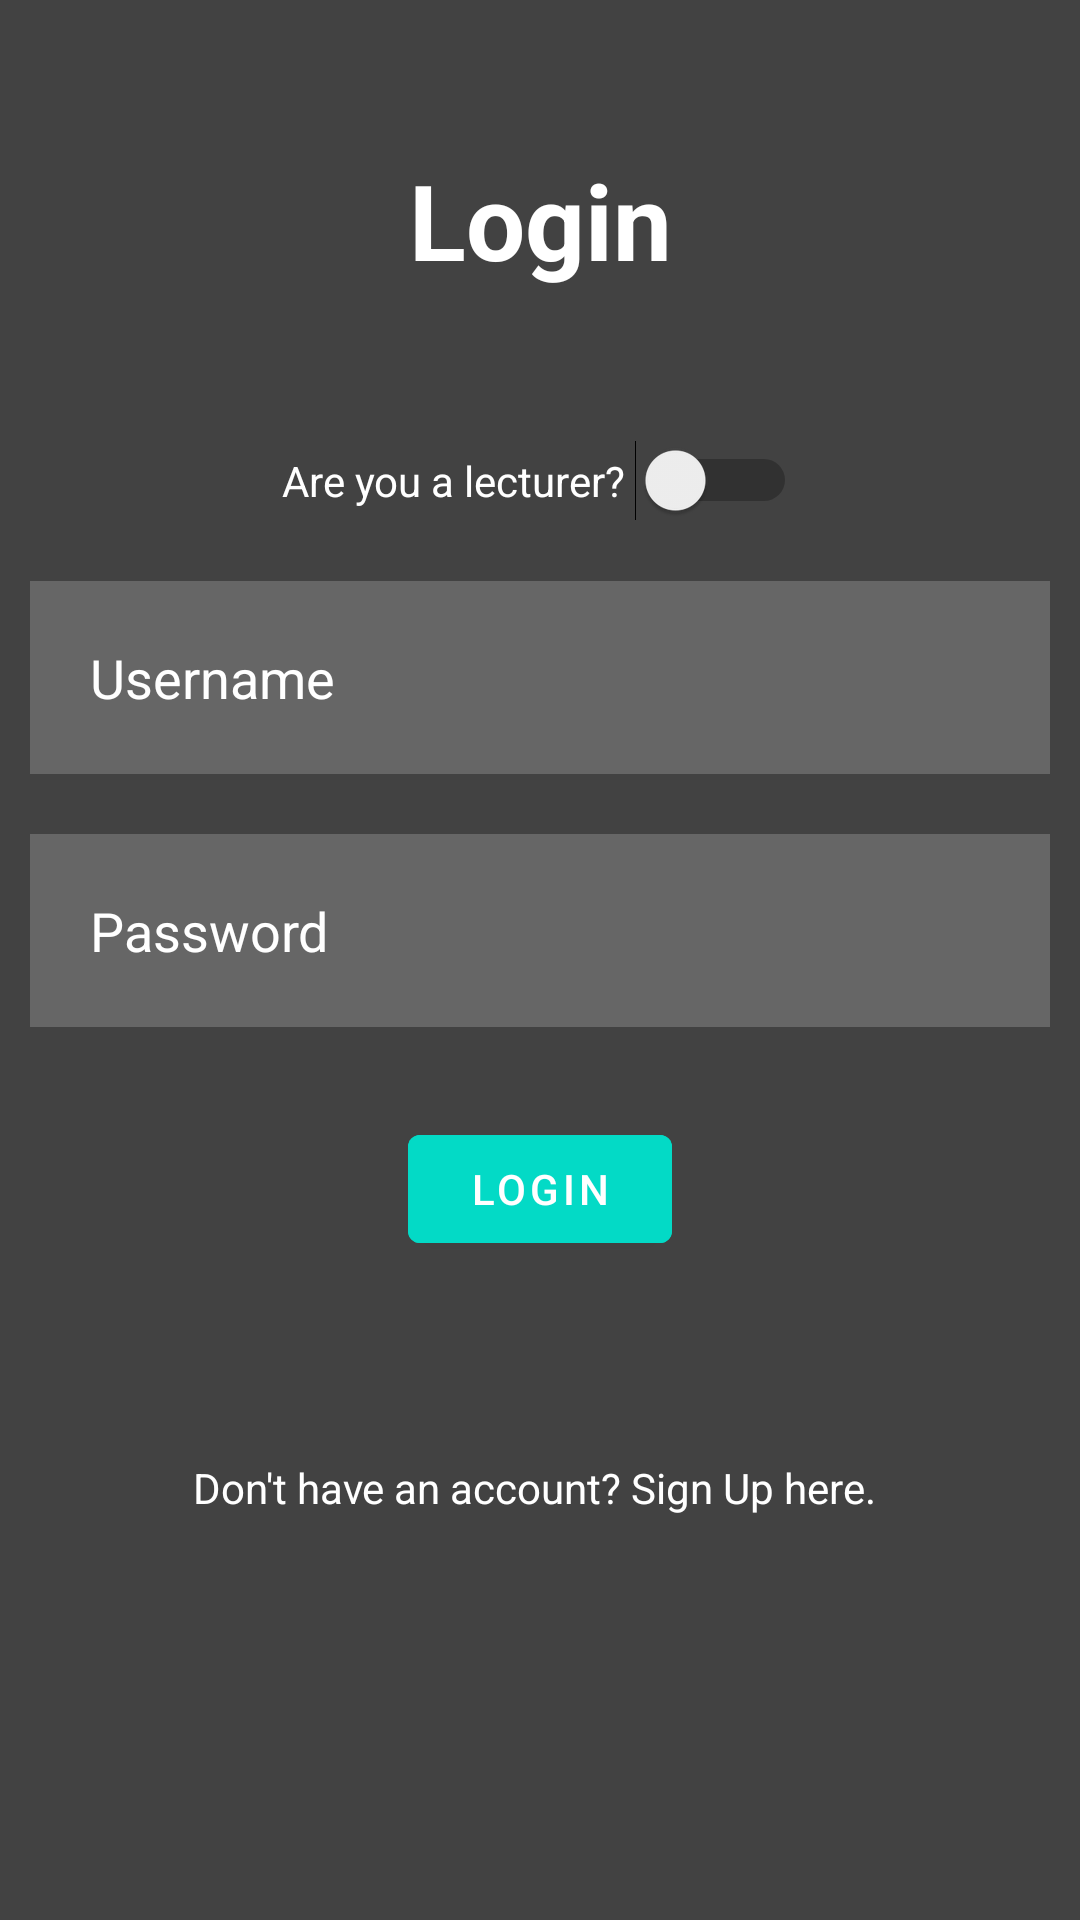

Android layout source for this screen:
<!-- AndroidManifest.xml: application theme Theme.Ga23s1comp21006442 -->
<!-- res/layout/activity_login_page.xml -->
<?xml version="1.0" encoding="utf-8"?>
<RelativeLayout xmlns:android="http://schemas.android.com/apk/res/android"
    xmlns:tools="http://schemas.android.com/tools"
    android:layout_width="match_parent"
    android:layout_height="match_parent"
    android:background="@color/cardview_dark_background"
    tools:context=".LoginPage">

    <TextView
        android:id="@+id/signIn"
        android:layout_width="match_parent"
        android:layout_height="wrap_content"
        android:layout_marginStart="50dp"
        android:layout_marginTop="50dp"
        android:layout_marginEnd="50dp"
        android:layout_marginBottom="50dp"
        android:gravity="center"
        android:text="Login"
        android:textColor="@color/white"
        android:textSize="35dp"
        android:textStyle="bold" />

    <EditText
        android:id="@+id/userName"
        android:layout_width="match_parent"
        android:layout_height="wrap_content"
        android:layout_below="@+id/switch2"
        android:layout_marginStart="10dp"
        android:layout_marginTop="10dp"
        android:layout_marginEnd="10dp"
        android:layout_marginBottom="10dp"
        android:background="#30ffffff"
        android:drawableLeft="@drawable/baseline_person_outline_24"
        android:drawablePadding="20dp"
        android:hint="Username"
        android:padding="20dp"
        android:textColor="@color/white"
        android:textColorHint="@color/white" />

    <EditText
        android:layout_width="match_parent"
        android:layout_height="wrap_content"
        android:id="@+id/password"
        android:layout_below="@+id/userName"
        android:background="#30ffffff"
        android:hint="Password"
        android:textColorHint="@color/white"
        android:textColor="@color/white"
        android:layout_margin="10dp"
        android:padding="20dp"
        android:drawableLeft="@drawable/baseline_info_24"
        android:drawablePadding="20dp"
        android:inputType="textPassword"
        />

    <com.google.android.material.button.MaterialButton
        android:id="@+id/loginBtn"
        android:layout_width="wrap_content"
        android:layout_height="wrap_content"
        android:layout_below="@+id/password"
        android:layout_centerHorizontal="true"
        android:layout_marginStart="20dp"
        android:layout_marginTop="20dp"
        android:layout_marginEnd="20dp"
        android:layout_marginBottom="20dp"
        android:backgroundTint="@color/design_default_color_secondary"
        android:text="Login" />

    <TextView
        android:id="@+id/toSignUp"
        android:layout_width="wrap_content"
        android:layout_height="wrap_content"
        android:layout_below="@+id/loginBtn"
        android:layout_centerHorizontal="true"
        android:layout_marginStart="20dp"
        android:layout_marginTop="46dp"
        android:layout_marginEnd="20dp"
        android:layout_marginBottom="20dp"
        android:text="Don't have an account? Sign Up here. "
        android:textColor="@color/white" />

    <Switch
        android:id="@+id/switch2"
        android:layout_width="wrap_content"
        android:layout_height="wrap_content"
        android:layout_below="@id/signIn"
        android:layout_centerHorizontal="true"
        android:layout_marginStart="10dp"
        android:layout_marginEnd="10dp"
        android:layout_marginBottom="10dp"
        android:text="Are you a lecturer? "
        android:textColor="@color/white"
        android:checked="false"
        android:textOff="OFF"
        android:textOn="ON"
        tools:ignore="UseSwitchCompatOrMaterialXml" />








</RelativeLayout>
<!-- resources referenced by this layout -->
<resources>
  <color name="white">#FFFFFFFF</color>
  <style name="Theme.Ga23s1comp21006442" parent="Theme.MaterialComponents.DayNight.NoActionBar">
          
          <item name="colorPrimary">@color/purple_500</item>
          <item name="colorPrimaryVariant">@color/purple_700</item>
          <item name="colorOnPrimary">@color/white</item>
          
          <item name="colorSecondary">@color/teal_200</item>
          <item name="colorSecondaryVariant">@color/teal_700</item>
          <item name="colorOnSecondary">@color/black</item>
          
          <item name="android:statusBarColor">?attr/colorPrimaryVariant</item>
          
      </style>
  <color name="purple_500">#FF6200EE</color>
  <color name="purple_700">#FF3700B3</color>
  <color name="teal_200">#FF03DAC5</color>
  <color name="teal_700">#FF018786</color>
  <color name="black">#FF000000</color>
</resources>
